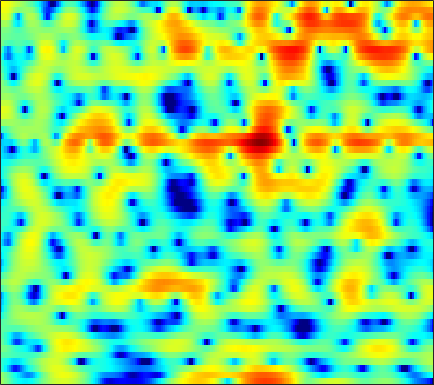

Values plotted in this chart, from the file beside it:
1.5133, 0.86657, -0.017805, -0.90385, -1.5632, -2.4253, -3.2427, -3.8089, -4.4648, -4.9954, -5.3583, -5.4772, -5.4192, -5.0738, -4.673, -3.9714, -3.1387, -2.4704, -1.5646, -0.68968, 0.1265, 0.69067, 1.3657, 1.9452
1.057, 0.401, -0.5038, -1.434, -2.154, -3.129, -4.13, -4.905, -5.969, -7.079, -8.2, -8.979, -9.7, -9.68, -9.062, -7.637, -5.904, -4.601, -2.971, -1.507, -0.2301, 0.6087, 1.575, 2.376
-2.649, -3.657, -5.267, -7.231, -8.96, -11.53, -13.71, -14.08, -12.62, -10.45, -8.474, -7.198, -5.71, -4.418, -3.531, -2.43, -1.398, -0.6642, 0.2564, 1.093, 1.84, 2.327, 2.882, 3.315
-3.012, -3.439, -4.123, -4.91, -5.506, -6.174, -6.546, -6.559, -6.22, -5.551, -4.712, -4.037, -3.146, -2.289, -1.679, -0.909, -0.1902, 0.3212, 0.9593, 1.551, 2.077, 2.422, 2.794, 3.061
-1.432, -1.469, -1.599, -1.799, -1.979, -2.212, -2.424, -2.557, -2.691, -2.778, -2.831, -2.85, -2.837, -2.776, -2.678, -2.475, -2.164, -1.838, -1.284, -0.6141, 0.1217, 0.6797, 1.39, 2.021
-0.1245, -0.3495, -0.7575, -1.26, -1.672, -2.226, -2.749, -3.104, -3.512, -3.872, -4.268, -4.626, -5.267, -6.231, -7.256, -9.195, -11.82, -13.34, -11.69, -7.837, -4.521, -2.531, -0.4034, 1.266
-0.8547, -1.508, -2.658, -4.184, -5.639, -8.089, -11.01, -12.79, -12.65, -10.46, -8.43, -7.316, -6.343, -5.88, -5.789, -5.876, -5.968, -5.831, -5.11, -3.768, -2.107, -0.848, 0.6928, 2.023
-1.453, -1.936, -2.778, -3.867, -4.845, -6.276, -7.552, -8.108, -7.973, -7.027, -5.774, -4.848, -3.748, -2.86, -2.315, -1.7, -1.151, -0.7527, -0.2084, 0.3507, 0.917, 1.34, 1.879, 2.374
-1.435, -1.468, -1.573, -1.715, -1.817, -1.911, -1.947, -1.919, -1.776, -1.527, -1.2, -0.9224, -0.5356, -0.153, 0.118, 0.4394, 0.7092, 0.874, 1.057, 1.193, 1.281, 1.306, 1.295, 1.232
-1.984, -1.666, -1.257, -0.8658, -0.5856, -0.2426, 0.06283, 0.2698, 0.5319, 0.7867, 1.028, 1.188, 1.367, 1.511, 1.603, 1.689, 1.723, 1.701, 1.597, 1.396, 1.081, 0.7585, 0.1914, -0.541
-4.162, -3.231, -2.079, -1.073, -0.4282, 0.2738, 0.8264, 1.162, 1.512, 1.749, 1.904, 1.984, 2.036, 2.051, 2.045, 2.021, 1.987, 1.939, 1.823, 1.601, 1.242, 0.8368, 0.06378, -1.069
-7.149, -5.301, -3.345, -1.812, -0.9107, 0.007685, 0.663, 0.9964, 1.211, 1.186, 0.9703, 0.7236, 0.3577, 0.006347, -0.1963, -0.314, -0.2163, -0.007705, 0.3694, 0.7559, 1.061, 1.202, 1.216, 1.027
-7.83, -6.195, -4.209, -2.591, -1.64, -0.6945, -0.1427, -0.02194, -0.2277, -0.8342, -1.891, -3.002, -4.913, -7.265, -9.098, -10.4, -9.174, -7.352, -4.893, -2.769, -1.037, 0.02875, 1.186, 2.064
-9.481, -6.785, -4.207, -2.407, -1.458, -0.6163, -0.2905, -0.4006, -0.9553, -1.979, -3.582, -5.262, -8.151, -11.67, -14.42, -16.87, -15.64, -13.14, -9.484, -6.191, -3.443, -1.722, 0.1584, 1.641
-2.331, -1.59, -0.626, 0.2024, 0.7056, 1.109, 1.18, 1.019, 0.4909, -0.4655, -1.821, -3.151, -5.454, -8.462, -11.38, -17.11, -21.3, -15.57, -9.892, -6.026, -3.241, -1.611, 0.06699, 1.323
-0.144, 0.2625, 0.8367, 1.371, 1.701, 2.006, 2.152, 2.154, 1.944, 1.495, 0.8518, 0.2671, -0.655, -1.645, -2.289, -2.921, -3.136, -2.944, -2.318, -1.5, -0.698, -0.1774, 0.3307, 0.5675
-2.463, -1.755, -0.826, 0.01542, 0.5607, 1.175, 1.652, 1.89, 2.075, 2.138, 2.046, 1.916, 1.686, 1.415, 1.195, 0.9486, 0.7499, 0.6313, 0.5214, 0.4191, 0.2772, 0.1109, -0.2182, -0.7414
-6.655, -5.126, -3.394, -1.957, -1.049, -0.01735, 0.8109, 1.29, 1.794, 2.174, 2.392, 2.471, 2.495, 2.422, 2.299, 2.085, 1.813, 1.563, 1.173, 0.7169, 0.192, -0.2537, -0.916, -1.653
-8.223, -6.398, -4.39, -2.749, -1.699, -0.5, 0.4729, 1.107, 1.814, 2.334, 2.723, 2.915, 3.033, 3.014, 2.917, 2.655, 2.258, 1.881, 1.26, 0.5168, -0.3318, -1.032, -2.028, -3.03
-5.936, -4.941, -3.69, -2.487, -1.624, -0.5402, 0.4481, 1.15, 1.978, 2.634, 3.15, 3.432, 3.636, 3.649, 3.544, 3.215, 2.673, 2.136, 1.241, 0.1345, -1.19, -2.311, -4.018, -5.952
-4.739, -4.562, -4.216, -3.595, -2.924, -1.807, -0.5113, 0.4418, 1.578, 2.593, 3.373, 3.798, 4.171, 4.276, 4.173, 3.817, 3.175, 2.492, 1.309, -0.1896, -2.003, -3.559, -5.848, -8.419
-5.692, -7.246, -9.86, -11.64, -10.18, -6.529, -3.272, -1.365, 0.61, 2.157, 3.317, 3.951, 4.533, 4.83, 4.825, 4.561, 3.953, 3.234, 1.908, 0.08033, -2.356, -4.67, -8.531, -13.03
-4.66, -6.047, -8.159, -9.376, -8.646, -6.234, -3.782, -2.291, -0.546, 0.8485, 1.968, 2.705, 3.473, 4.018, 4.275, 4.324, 4.054, 3.619, 2.692, 1.328, -0.5214, -2.253, -4.905, -7.465
-2.884, -3.213, -3.613, -3.892, -3.994, -3.991, -3.9, -3.786, -3.475, -2.899, -1.953, -1.059, 0.2236, 1.365, 2.083, 2.774, 3.138, 3.213, 3.04, 2.603, 1.972, 1.401, 0.6395, -0.007458
-2.769, -2.731, -2.842, -3.191, -3.63, -4.555, -6.078, -7.696, -11.23, -15.24, -11.54, -7.654, -3.875, -1.228, 0.1857, 1.587, 2.523, 2.968, 3.292, 3.358, 3.228, 3.033, 2.682, 2.287
-3.336, -2.999, -2.802, -2.883, -3.124, -3.717, -4.651, -5.589, -6.918, -7.51, -6.459, -4.882, -2.651, -0.7516, 0.4113, 1.597, 2.433, 2.852, 3.17, 3.259, 3.15, 2.977, 2.628, 2.183
-3.889, -3.453, -2.967, -2.561, -2.326, -2.082, -1.91, -1.804, -1.551, -1.23, -0.6533, -0.1529, 0.6028, 1.336, 1.82, 2.343, 2.66, 2.777, 2.758, 2.55, 2.17, 1.781, 1.16, 0.4388
-5.392, -4.873, -3.988, -2.992, -2.247, -1.319, -0.4856, 0.09449, 0.7605, 1.372, 1.891, 2.246, 2.629, 2.922, 3.052, 3.099, 2.99, 2.789, 2.363, 1.736, 0.9042, 0.1263, -1.086, -2.483
-11.48, -9.956, -7.255, -4.759, -3.147, -1.328, 0.1119, 1.04, 1.98, 2.761, 3.285, 3.579, 3.797, 3.84, 3.758, 3.478, 3.048, 2.602, 1.843, 0.8845, -0.305, -1.401, -3.217, -5.626
-16.74, -13.16, -8.511, -5.104, -3.106, -0.9878, 0.6783, 1.66, 2.686, 3.417, 3.88, 4.061, 4.095, 3.881, 3.581, 2.99, 2.2, 1.51, 0.49, -0.5832, -1.665, -2.474, -3.683, -5.06
-7.13, -5.987, -4.249, -2.489, -1.23, 0.2528, 1.529, 2.275, 3.105, 3.618, 3.914, 3.936, 3.731, 3.23, 2.642, 1.577, 0.139, -1.155, -3.062, -4.809, -5.733, -5.692, -5.047, -4.305
-5.038, -3.893, -2.512, -1.244, -0.3811, 0.6676, 1.532, 2.088, 2.639, 3.01, 3.138, 3.086, 2.769, 2.165, 1.462, 0.1547, -1.718, -3.662, -7.473, -14.41, -21.2, -12.65, -7.216, -4.179
-4.795, -3.974, -2.995, -2.105, -1.523, -0.7911, -0.1905, 0.25, 0.6639, 1.007, 1.13, 1.151, 0.9708, 0.6212, 0.2021, -0.5282, -1.482, -2.285, -3.355, -4.143, -4.276, -3.821, -2.733, -1.41
-5.206, -4.868, -4.513, -4.151, -3.865, -3.466, -2.989, -2.614, -2.111, -1.686, -1.356, -1.21, -1.114, -1.176, -1.251, -1.411, -1.559, -1.621, -1.618, -1.463, -1.124, -0.7444, -0.09389, 0.6591
-5.862, -6.171, -6.674, -7.277, -7.593, -7.664, -7.027, -6.327, -5.173, -4.23, -3.489, -3.212, -3.039, -3.102, -3.176, -3.204, -2.958, -2.623, -1.989, -1.234, -0.4328, 0.1521, 0.9076, 1.615
-6.095, -6.911, -8.447, -11.05, -14.54, -22.52, -15.6, -10.84, -6.941, -4.798, -3.728, -3.475, -3.935, -5.099, -6.518, -8.248, -7.943, -6.21, -3.657, -1.627, -0.1902, 0.6044, 1.333, 1.879
-7.141, -6.753, -6.314, -6.31, -6.581, -6.474, -5.189, -3.901, -2.046, -0.8088, -0.224, -0.2162, -0.9654, -2.634, -4.684, -7.903, -7.589, -4.95, -1.797, 0.2132, 1.314, 1.58, 1.355, 0.4999
-12.79, -8.572, -5.33, -3.407, -2.377, -1.32, -0.4463, 0.2312, 0.8448, 1.423, 1.692, 1.706, 1.573, 1.203, 0.9232, 0.6319, 0.6316, 0.8172, 1.168, 1.383, 1.252, 0.8101, -0.339, -2.455
-3.189, -2.828, -2.031, -1.251, -0.6989, -0.09144, 0.3594, 0.6449, 0.9235, 1.121, 1.254, 1.297, 1.322, 1.318, 1.323, 1.325, 1.307, 1.292, 1.179, 0.9385, 0.4918, 0.03494, -0.7841, -1.752
0.9297, 0.954, 1.047, 1.13, 1.156, 1.136, 1.045, 0.8871, 0.7017, 0.4425, 0.2936, 0.2714, 0.3277, 0.547, 0.7508, 1.024, 1.246, 1.331, 1.306, 1.091, 0.6573, 0.2039, -0.6159, -1.616
3.236, 3.228, 3.103, 2.878, 2.582, 2.049, 1.312, 0.5861, -0.5361, -1.788, -2.839, -3.161, -2.798, -1.753, -0.8802, 0.2046, 1.04, 1.452, 1.747, 1.736, 1.411, 0.9537, 0.04419, -1.262
3.675, 3.729, 3.627, 3.303, 2.909, 2.115, 0.9222, -0.2433, -2.527, -6.003, -12.45, -27.25, -11.91, -5.789, -3.134, -0.8332, 0.6543, 1.385, 1.954, 2.132, 1.967, 1.62, 0.8871, -0.1583
2.28, 2.459, 2.506, 2.306, 2.023, 1.427, 0.5924, -0.1987, -1.459, -2.871, -4.088, -4.463, -3.939, -2.609, -1.53, -0.2399, 0.7338, 1.259, 1.667, 1.771, 1.606, 1.323, 0.7677, 0.04687
0.8455, 1.045, 1.111, 1.015, 0.8451, 0.5548, 0.2412, -0.03647, -0.3336, -0.5326, -0.6084, -0.5339, -0.2385, 0.1918, 0.5622, 1.05, 1.415, 1.585, 1.637, 1.477, 1.1, 0.6984, 0.02274, -0.7617
0.3972, 0.3233, 0.05372, -0.3002, -0.5797, -0.8414, -0.935, -0.8416, -0.5671, -0.1472, 0.3693, 0.7686, 1.288, 1.763, 2.08, 2.384, 2.544, 2.53, 2.329, 1.887, 1.178, 0.4643, -0.7473, -2.191
0.4327, -0.213, -1.331, -2.747, -3.841, -4.999, -5.162, -4.42, -2.94, -1.367, 0.05737, 0.9627, 1.966, 2.765, 3.213, 3.62, 3.815, 3.804, 3.557, 3.009, 2.113, 1.142, -0.632, -3.187
-0.3555, -1.46, -3.407, -6.233, -9.355, -17.39, -21.3, -12.42, -6.951, -3.757, -1.546, -0.2492, 1.107, 2.126, 2.713, 3.309, 3.662, 3.787, 3.734, 3.412, 2.798, 2.126, 0.958, -0.5538
-1.496, -2.478, -3.977, -5.541, -6.621, -7.654, -7.766, -7.135, -5.778, -4.286, -2.899, -1.952, -0.8701, 0.06771, 0.7051, 1.434, 2.017, 2.346, 2.631, 2.723, 2.606, 2.412, 2, 1.492
-2.233, -3.314, -4.676, -5.695, -6.117, -6.241, -5.963, -5.583, -4.995, -4.401, -3.874, -3.473, -2.938, -2.22, -1.552, -0.5867, 0.4331, 1.113, 1.886, 2.442, 2.771, 2.879, 2.826, 2.641
-2.871, -5.167, -8.628, -10.89, -10.3, -7.996, -6.088, -5.224, -4.516, -4.375, -4.859, -5.677, -6.732, -6.891, -5.78, -3.277, -0.8359, 0.6583, 2.215, 3.276, 3.935, 4.171, 4.199, 3.915
-1.295, -3.572, -7.317, -9.984, -8.888, -6.137, -4.118, -3.179, -2.663, -2.962, -4.127, -5.786, -9.679, -13.44, -9.522, -4.13, -0.5548, 1.355, 3.163, 4.345, 5.006, 5.2, 5.103, 4.532
-0.02994, -0.7591, -1.584, -2.111, -2.293, -2.166, -1.906, -1.686, -1.602, -1.731, -2.034, -2.266, -2.486, -2.293, -1.794, -0.6976, 0.5683, 1.462, 2.428, 3.117, 3.488, 3.569, 3.364, 2.816
-0.3635, -0.4731, -0.6889, -0.9192, -1.068, -1.232, -1.337, -1.405, -1.412, -1.345, -1.248, -1.149, -0.9042, -0.5793, -0.2786, 0.1972, 0.6474, 0.9663, 1.317, 1.559, 1.684, 1.688, 1.553, 1.294
-0.3077, -0.1324, -0.1596, -0.4044, -0.6654, -1.161, -1.641, -1.936, -2.032, -1.808, -1.344, -0.9582, -0.4213, 0.04938, 0.3444, 0.5853, 0.6942, 0.6807, 0.5938, 0.4442, 0.2982, 0.2076, 0.1984, 0.2483
0.9444, 1.328, 1.387, 0.8838, 0.09721, -1.468, -3.605, -5.172, -6.031, -4.608, -2.469, -1.068, 0.2281, 1.024, 1.32, 1.353, 1.057, 0.6148, -0.2172, -1.195, -2.111, -2.521, -2.481, -1.842
2.958, 3.487, 3.587, 2.987, 2.011, -0.04195, -3.347, -6.852, -9.546, -5.436, -1.891, -0.1439, 1.244, 1.911, 1.982, 1.629, 0.7044, -0.3787, -2.48, -5.547, -10.13, -14.3, -13.4, -8.35
4.057, 4.291, 4.259, 3.864, 3.372, 2.48, 1.484, 0.8488, 0.3349, 0.2997, 0.5677, 0.7461, 0.8946, 0.7379, 0.4015, -0.3866, -1.638, -2.908, -5.028, -7.797, -10.96, -12.91, -13.59, -12.28
4.836, 4.773, 4.575, 4.246, 3.927, 3.405, 2.838, 2.41, 1.861, 1.347, 0.8348, 0.4312, -0.1544, -0.8661, -1.475, -2.476, -3.668, -4.675, -6.241, -8.043, -10.11, -11.87, -15.06, -20.25
